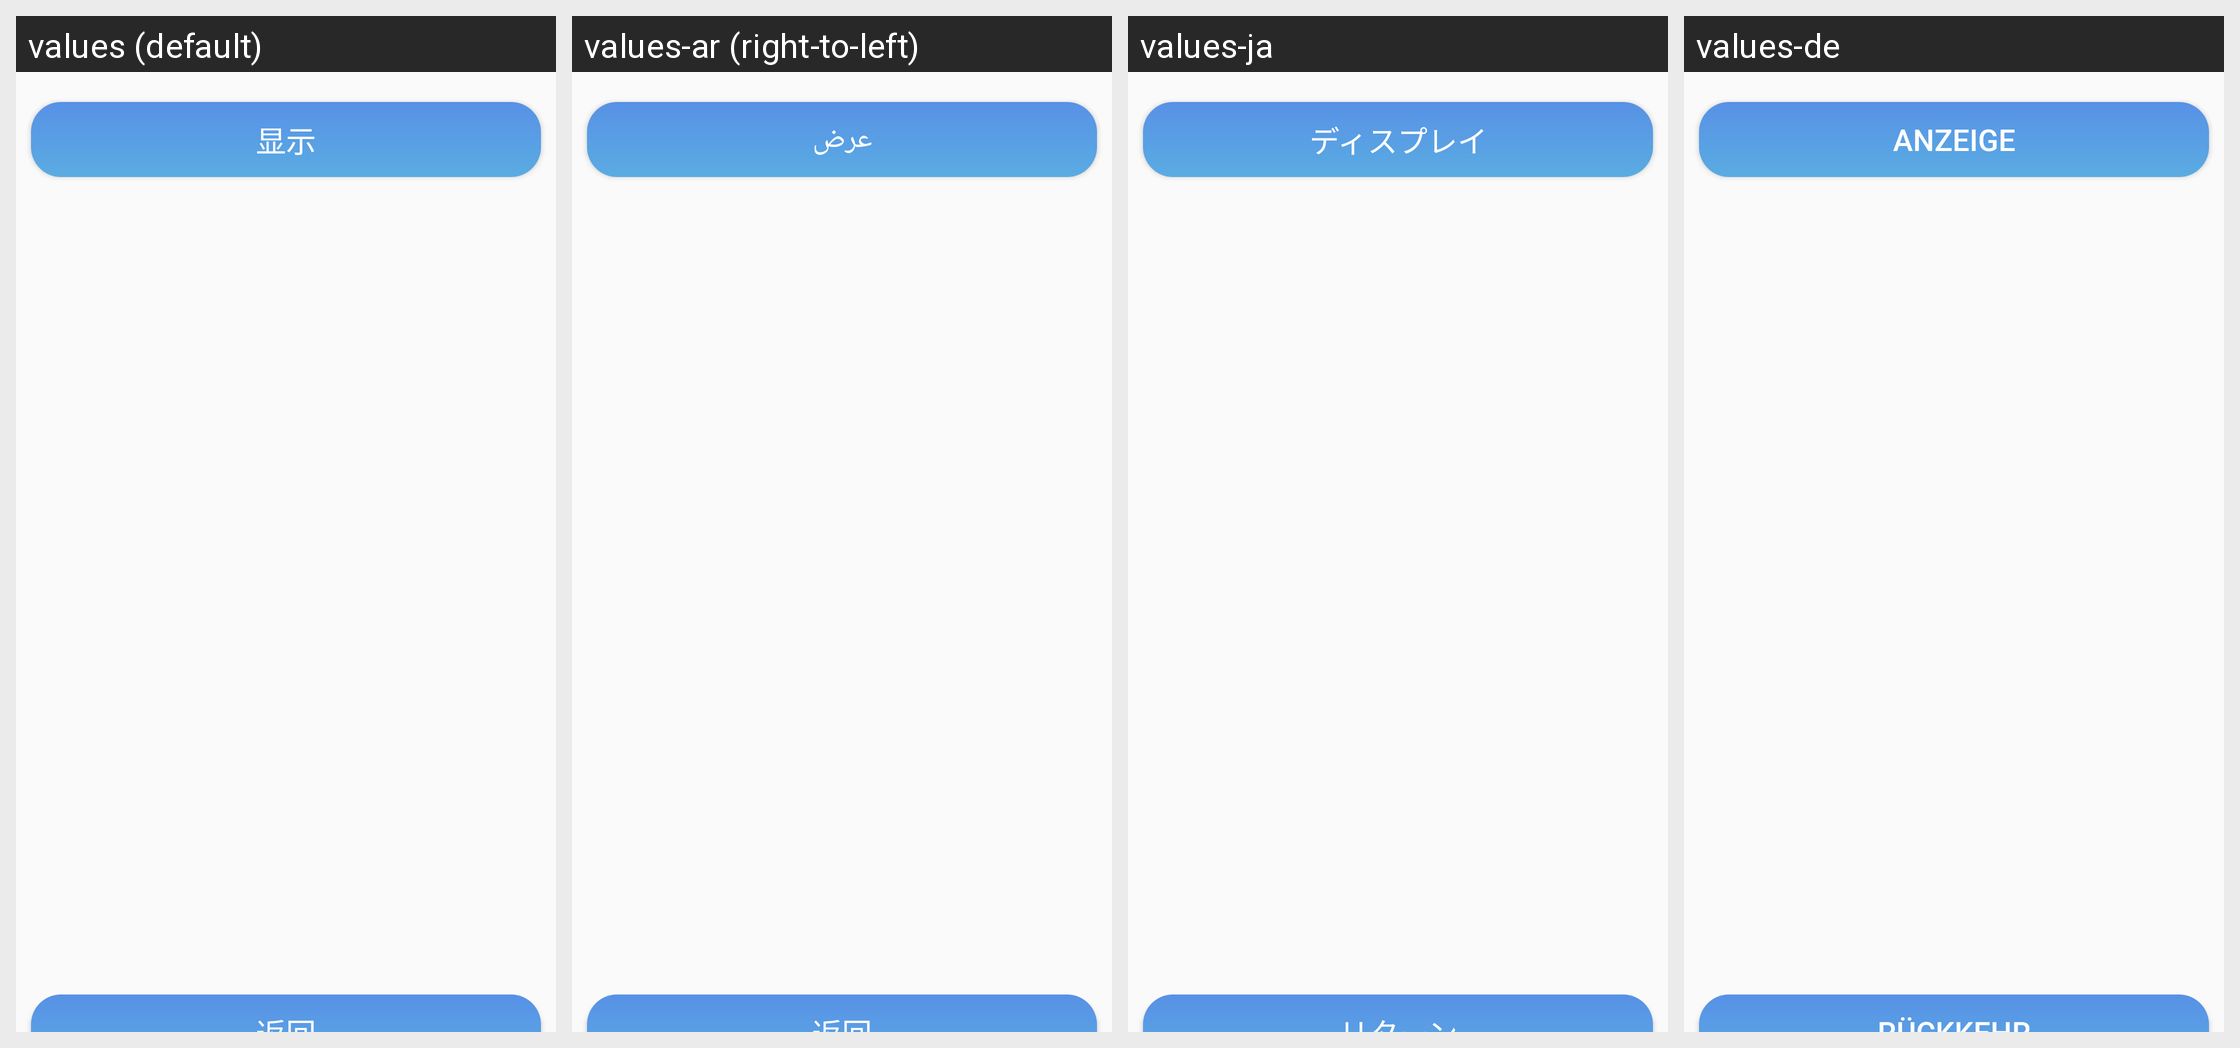

This grid shows one Android layout under several languages. Give, for every string resource on the screen, its name, the default text and each shown locale's text.
Android screen res/layout/activity_my_answers.xml rendered under 4 locales, left to right: values (default), values-ar (right-to-left), values-ja, values-de. Device: Nexus 5 (rendered at 1080×1920; each locale shown at half size, 540×960, under a caption strip naming it); theme AppTheme.
Other locales in the repository, not shown: values-en, values-es, values-fr, values-ko, values-pt, values-zh-rCN, values-zh-rTW.
Strings drawn on this screen, with the default value and each locale's value (text and hints the layout hard-codes, and strings that could not be matched under every locale, appear in the picture but are not listed):

show
  values: 显示
  values-ar: عرض
  values-ja: ディスプレイ
  values-de: Anzeige

back
  values: 返回
  values-ar: 返回  [not translated; the default value is used]
  values-ja: リターン
  values-de: Rückkehr
